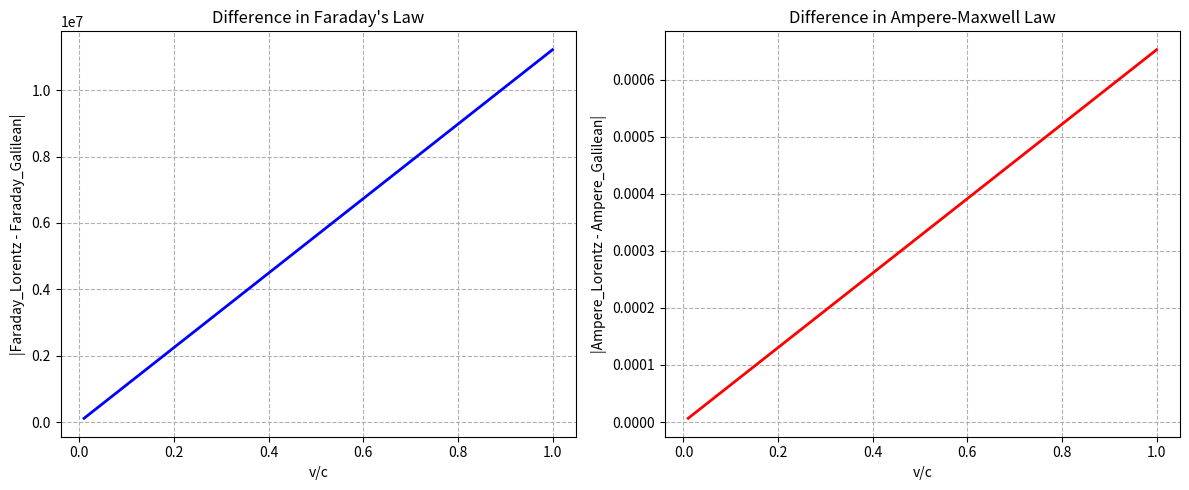

Python code for this plot: (Note: this script raises an exception after producing the figure.)
import numpy as np
import matplotlib.pyplot as plt

# Constants
c = 3e8  # speed of light in m/s
mu0 = 4*np.pi*1e-7
eps0 = 1/(mu0*c**2)

# Random fields and charge/current (simple example)
E = np.array([1.0, 2.0, 3.0])       # Electric field
B = np.array([0.5, 1.0, 0.0])       # Magnetic field
rho = 1e-6                           # Charge density
j = np.array([1e-3, 2e-3, 0.0])     # Current density

# Assume some constant derivatives for simplicity
dE_dt = np.array([0.1, 0.05, -0.02])
dB_dt = np.array([0.02, -0.01, 0.03])
grad_E = np.array([0.05, 0.1, -0.05])
grad_B = np.array([-0.02, 0.03, 0.01])

# Velocities to consider
v_frac = np.logspace(-2, -0.0001, 100)
v_vals = v_frac * c

# Arrays to store differences
diff_Faraday = []
diff_Ampere = []

for v in v_vals:
    # --- Galilean transformations ---
    # Faraday: curl E = -dB/dt - (v . grad) B
    Faraday_gal = -dB_dt - v * grad_B
    
    # Ampere-Maxwell: curl B = mu0 j + mu0 eps0 dE/dt + mu0 eps0 (v . grad) E - mu0 rho v
    Ampere_gal = mu0*j + mu0*eps0*dE_dt + mu0*eps0*v*grad_E - mu0*rho*v
    
    # --- Lorentz transformations ---
    beta = v/c
    gamma = 1/np.sqrt(1-beta**2)
    
    # Lorentz transforms for fields along x-direction (boost along x)
    E_lor = np.zeros(3)
    B_lor = np.zeros(3)
    E_lor[0] = E[0]
    E_lor[1] = gamma*(E[1] - beta*c*B[2])
    E_lor[2] = gamma*(E[2] + beta*c*B[1])
    B_lor[0] = B[0]
    B_lor[1] = gamma*(B[1] + beta*E[2]/c)
    B_lor[2] = gamma*(B[2] - beta*E[1]/c)
    
    # Lorentz derivatives (simplified linear approximation)
    dE_dt_lor = gamma * (dE_dt + beta*c*np.cross([1,0,0], dB_dt))
    dB_dt_lor = gamma * (dB_dt - beta/c*np.cross([1,0,0], dE_dt))
    
    # Faraday: curl E = -dB/dt
    Faraday_lor = -dB_dt_lor
    # Ampere-Maxwell: curl B = mu0 j + mu0 eps0 dE/dt
    Ampere_lor = mu0*j + mu0*eps0*dE_dt_lor
    
    # Compute differences
    diff_Faraday.append(np.linalg.norm(Faraday_lor - Faraday_gal))
    diff_Ampere.append(np.linalg.norm(Ampere_lor - Ampere_gal))

# --- Plotting ---
fig, axs = plt.subplots(1, 2, figsize=(12,5))

axs[0].plot(v_frac, diff_Faraday, color='blue', linewidth=2)
axs[0].set_title("Difference in Faraday's Law")
axs[0].set_xlabel("v/c")
axs[0].set_ylabel("|Faraday_Lorentz - Faraday_Galilean|")
axs[0].grid(True, which='both', ls='--')

axs[1].plot(v_frac, diff_Ampere, color='red', linewidth=2)
axs[1].set_title("Difference in Ampere-Maxwell Law")
axs[1].set_xlabel("v/c")
axs[1].set_ylabel("|Ampere_Lorentz - Ampere_Galilean|")
axs[1].grid(True, which='both', ls='--')

plt.tight_layout()
plt.savefig('Assignment_1/Question_1/figures/field_differences.png', dpi=300)
plt.show()
